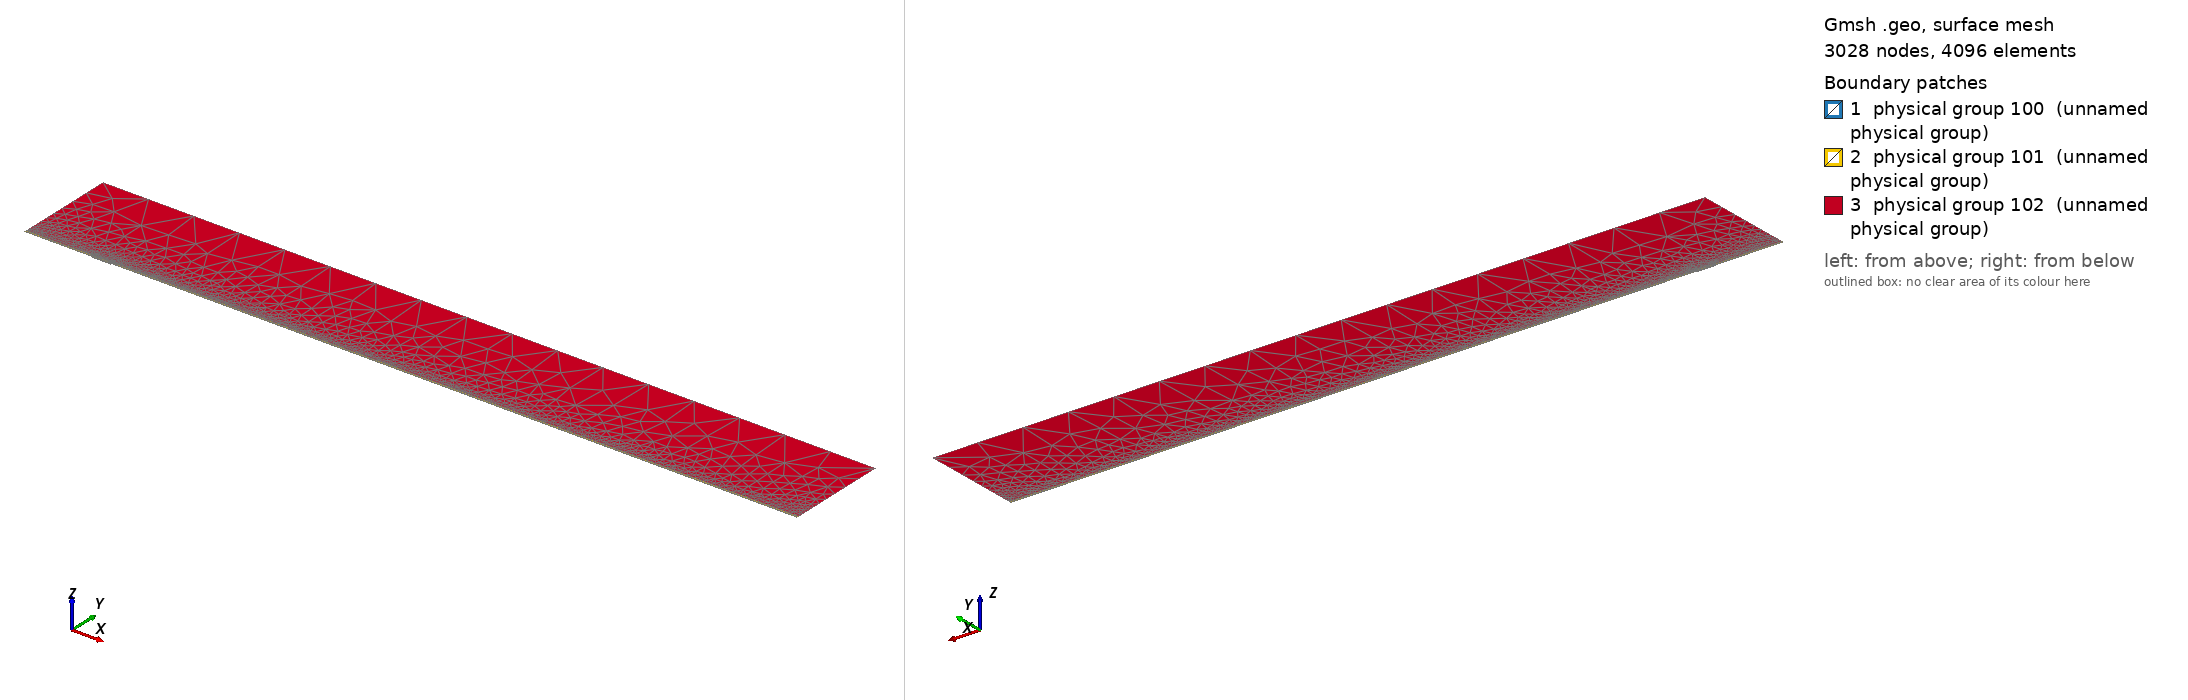

Gmsh geometry script, surface-meshed: 3028 nodes, 4096 surface elements. Boundary patches (legend numbers): 1 physical group 100 (unnamed physical group), 2 physical group 101 (unnamed physical group), 3 physical group 102 (unnamed physical group). Left view from above one corner, right view from below the opposite corner. Legend entries are the model's physical surfaces. The drawing asked Gmsh for element sizes between 1% and 20% of the model's largest extent; the script's own settings can give other sizes.

=== mesh.geo (drawn) ===
// Macro parameters
deltaStar = 1;
D = 1.5 * deltaStar; // depth of the gap 
W = 28 * deltaStar; // width of the gap
r = 16; // length of non-constant quads upstream and downstream of the gap
s = 8; // length of non-constant quads left and right inside the gap
BL = 0.25 * deltaStar; // height of the second layer of quad elements
BL_upper = 3.5 * deltaStar; // height of the third layer of quad elements
x0 = 100 * deltaStar; // x distance from inflow to gap
lengthOutflow = 1000 * deltaStar; // length after the gap
x3 = W + lengthOutflow; // last point of the domain
height = 150 * deltaStar; // height of the triangular region
triagHeightRegion_inflow = height - BL - BL_upper; // height of the triangular region

// Micro parameters
dx = 0.2; // dx of square elements near the leading and trailing edge of the gap (most resolution-demanding points in the domain)
dy = 1.25 * dx; 
size_triag_v_top = 64; // size of the elements in the upper triangular region

// All the value below are between 0 and 1. =1  means the elements are all equal in size. Avoid using values very close to 1, because we dividing by log(p) in the formula.
dy_in_v_right = 1.5; // heighest quad in the upper layer of quads, in the right part of the gap
dy_in_v_left = 1.75; // heighest quad in the upper layer of quads, in the left part of the gap

// fit (check the file scripts/fit_gmsh.py for more details)
p_in_v_left = 1.0335663036230878 - 1.0234149444433507/(W - 0.8098798097181781)^0.5991729377115732; // densitiy concentration of elements inside the gap, vertically, near the left wall.
p_in_v_right = 1.008073572191136 - 1.1471875292840257/(W - 1.2941255994826328)^0.7890392764815325; // densitiy concentration of elements inside the gap, vertically, near the right wall.
p_in_h_bottom = 0.9; // densitiy concentration of elements inside the gap, horizontally. 
p_in_h_top = 0.9; // densitiy concentration of elements inside the gap, horizontally. 

p_out_h = 0.5; // densitiy concentration of elements outside the gap, horizontally.
p_out_h_upper = 0.5; // densitiy concentration of elements outside the gap, horizontally on the upper layer of quads
p_out_v_inflow_dense = 0.8; // densitiy concentration of elements outside the gap, vertically, near the inflow and the gap
p_out_v_inflow_sparse = 0.99; // densitiy concentration of elements outside the gap, vertically, near the inflow and far from the gap
p_out_v_outflow_dense = 0.9; // densitiy concentration of elements outside the gap, vertically, near the outflow and the gap
p_out_v_outflow_sparse = 0.995; // densitiy concentration of elements outside the gap, vertically, near the outflow and far from the gap
p_triag_h_inflow = 0.8; // densitiy concentration of elements in the triangular region of the domain, horizontally.
p_triag_h_outflow = p_triag_h_inflow; // densitiy concentration of elements in the triangular region of the domain, horizontally.

enlarge_triag_inflow = 1.1; // heigher the value, larger the elements in the triangular region near the inflow
enlarge_triag_outflow = 1.1; // heigher the value, larger the elements in the triangular region near the outflow

// Automated parameters 
a_in_v_right = dx / (W / 2);
a_in_v_left = dx / (W / 2);
a_in_h_bottom = dy / (D / 2);
a_in_h_top = dx / (D / 2);
a_out_h = dx / BL;
a_out_v_inflow_dense = dx / r;
a_out_v_outflow_dense = dx / r;

// for the derivation of the formula, see file 20250123_gmshFormula.md in the docs folder
N_in_v_right = Ceil( Log (a_in_v_right / (1 - p_in_v_right + a_in_v_right * p_in_v_right)) / Log(p_in_v_right) );
N_in_v_left = Ceil( Log (a_in_v_left / (1 - p_in_v_left + a_in_v_left * p_in_v_left)) / Log(p_in_v_left) );
N_in_h_bottom = Ceil( Log (a_in_h_bottom / (1 - p_in_h_bottom + a_in_h_bottom * p_in_h_bottom)) / Log(p_in_h_bottom) );
N_in_h_top = Ceil( Log (a_in_h_top / (1 - p_in_h_top + a_in_h_top * p_in_h_top)) / Log(p_in_h_top) );
N_out_h = Ceil( Log (a_out_h / (1 - p_out_h + a_out_h * p_out_h)) / Log(p_out_h) ) + 1; // + 1 is to correct the fact that the distance is too small to properly approximate the dx length
N_out_v_inflow_dense = Ceil( Log (a_out_v_inflow_dense / (1 - p_out_v_inflow_dense + a_out_v_inflow_dense * p_out_v_inflow_dense)) / Log(p_out_v_inflow_dense) );
N_out_v_outflow_dense = Ceil( Log (a_out_v_outflow_dense / (1 - p_out_v_outflow_dense + a_out_v_outflow_dense * p_out_v_outflow_dense)) / Log(p_out_v_outflow_dense) );

p_for_a_out_v_inflow_sparse_computation = p_out_v_inflow_dense;
p_for_a_out_v_outflow_sparse_computation = (p_out_v_outflow_dense + p_out_v_outflow_dense) / 2;
a_out_v_inflow_sparse = r / (x0 - r) * (1 - p_for_a_out_v_inflow_sparse_computation) / (1 - p_for_a_out_v_inflow_sparse_computation^(N_out_v_inflow_dense + 1));
a_out_v_outflow_sparse = r / (lengthOutflow - r) * (1 - p_for_a_out_v_outflow_sparse_computation) / (1 - p_for_a_out_v_outflow_sparse_computation^(N_out_v_outflow_dense + 1));

N_out_v_inflow_sparse = Ceil( Log(a_out_v_inflow_sparse / (1 - p_out_v_inflow_sparse + a_out_v_inflow_sparse * p_out_v_inflow_sparse)) / Log(p_out_v_inflow_sparse) );
N_out_v_outflow_sparse = Ceil( Log(a_out_v_outflow_sparse / (1 - p_out_v_outflow_sparse + a_out_v_outflow_sparse * p_out_v_outflow_sparse)) / Log(p_out_v_outflow_sparse) );


// second layer of quads
a_out_h_upper = (BL) / (BL_upper) * (1 - p_out_h) / (1 - p_out_h^(N_out_h + 1));
N_out_h_upper = Ceil( Log(a_out_h_upper / (1 - p_out_h_upper + a_out_h_upper * p_out_h_upper)) / Log(p_out_h_upper) );

// ---------------------------
// for triangular region
// ---------------------------
a_triag_h_inflow = (BL_upper) / (triagHeightRegion_inflow) * (1 - p_out_h_upper) / (1 - p_out_h_upper^(N_out_h_upper + 1));
a_triag_h_outflow = a_triag_h_inflow;
N_triag_v_top = Ceil( (x3 + x0) / size_triag_v_top ); // we assume p_triag_v = 1, otherwise the formula is different
N_triag_h_inflow = Ceil( Log(a_triag_h_inflow / (1 - p_triag_h_inflow + a_triag_h_inflow * p_triag_h_inflow)) / Log(p_triag_h_inflow) );
N_triag_h_outflow = Ceil( Log(a_triag_h_outflow / (1 - p_triag_h_outflow + a_triag_h_outflow * p_triag_h_outflow)) / Log(p_triag_h_outflow) );
N_triag_h_inflow = Ceil( N_triag_h_inflow / enlarge_triag_inflow );
N_triag_h_outflow = Ceil( N_triag_h_outflow / enlarge_triag_outflow );

Point(1) = {-x0, 0, 0};
Point(2) = {0,0,0};
Point(3) = {0,-D,0};
Point(4) = {W,-D,0};
Point(5) = {W,0,0};
Point(6) = {x3,0,0};
Point(8) = {x3,height,0};
Point(7) = {x3,BL,0};
Point(9) = {-x0,height,0};
Point(10) = {-x0,BL,0};
Point(11) = {0,BL,0};
Point(12) = {W,BL,0};
Point(13) = {W/2,0,0};
Point(14) = {W/2,BL,0};
Point(15) = {0,-D/2,0};
Point(16) = {W/2,-D,0};
Point(17) = {W,-D/2,0};
Point(18) = {-r,0,0};
Point(19) = {-r,BL,0};
Point(20) = {W + r,0,0};
Point(21) = {W + r,BL,0};
Point(22) = {-x0,BL+BL_upper,0};
Point(23) = {-r,BL+BL_upper,0};
Point(24) = {W + r,BL+BL_upper,0};
Point(25) = {x3,BL+BL_upper,0};
Point(26) = {0,BL+BL_upper,0};
Point(27) = {W/2,BL+BL_upper,0};
Point(28) = {W,BL+BL_upper,0};

Line(1) = {1,18};
Line(2) = {2,15};
Line(3) = {3,16};
Line(4) = {4,17};
Line(5) = {5,20};
Line(6) = {6,7};
Line(7) = {7,25};
Line(8) = {8,9};
Line(9) = {9,22};
Line(10) = {10,19};
Line(11) = {10,1};
Line(12) = {11,14};
Line(13) = {12,21};
Line(14) = {2,13};
Line(15) = {15,3};
Line(16) = {16,4};
Line(17) = {17,5};
Line(18) = {13,5};
Line(19) = {14,12};
Line(20) = {18,2};
Line(21) = {20,6};
Line(22) = {21,7};
Line(23) = {19,11};
Line(24) = {22,10};
Line(25) = {25,8};
Line(26) = {25,24};
Line(27) = {22,23};
Line(30) = {23,26};
Line(31) = {26,27};
Line(32) = {27,28};
Line(33) = {28,24};

// outer quads
Curve Loop(1) = {5, 21, 6, -22, -13, -19, -12, -23, -10, 11, 1, 20, 14, 18};
Plane Surface(1) = {1};

// inside gap
Curve Loop(2) = {2, 15, 3, 16, 4, 17, -18, -14};
Plane Surface(2) = {2};

// triangular region
Curve Loop(3) = {-26, 25, 8, 9, 27, 30, 31,32,33};
Plane Surface(3) = {3};

// 3rd layer of quads
Curve Loop(4) = {-24, 27, 30, 31,32,33, -26,-7,-22,-13,-19,-12,-23,-10};

Plane Surface(4) = {4};


// This defines the surfaces that will be meshed with quad elements
Transfinite Surface {1} = {1, 6, 7, 10};
Transfinite Surface {2} = {3, 4, 5, 2}; // number '2' must match the number '2' of plane surface
Transfinite Surface {4} = {7, 25, 22, 10};

Transfinite Curve {18, 16, 19,32} = N_in_v_right Using Progression p_in_v_right;
Transfinite Curve {-14, -3, -12, -31} = N_in_v_left Using Progression p_in_v_left;

Transfinite Curve {15, -4} = N_in_h_bottom Using Progression p_in_h_bottom;
Transfinite Curve {-2, 17} = N_in_h_top Using Progression p_in_h_top;


Transfinite Curve {11, -6} = N_out_h Using Progression p_out_h;
Transfinite Curve {24, 28, 29, -7} = N_out_h_upper Using Progression p_out_h_upper;
Transfinite Curve {10, 1, 27} = N_out_v_inflow_sparse Using Progression p_out_v_inflow_sparse;
Transfinite Curve {20, 23, 30} = N_out_v_inflow_dense Using Progression p_out_v_inflow_dense;
Transfinite Curve {-21, -22, 26} = N_out_v_outflow_sparse Using Progression p_out_v_outflow_sparse;
Transfinite Curve {-5, -13,-33} = N_out_v_outflow_dense Using Progression p_out_v_outflow_dense;

Recombine Surface {1, 2, 4};

// for triangluar region
Transfinite Curve {8} = N_triag_v_top Using Progression 1;
Transfinite Curve {-25} = N_triag_h_outflow Using Progression p_triag_h_outflow;
Transfinite Curve {9} = N_triag_h_inflow Using Progression p_triag_h_inflow;


// defining boundary
Physical Curve(1) = {9,24,11}; // inlet
Physical Curve(2) = {7,25,6}; // outlet
Physical Curve(3) = {8}; // top
Physical Curve(4) = {1, 20, 2, 15, 3, 16, 4, 17, 5, 21}; // wall


Physical Surface(100) = {1};
Physical Surface(101) = {2, 4};
Physical Surface(102) = {3};
